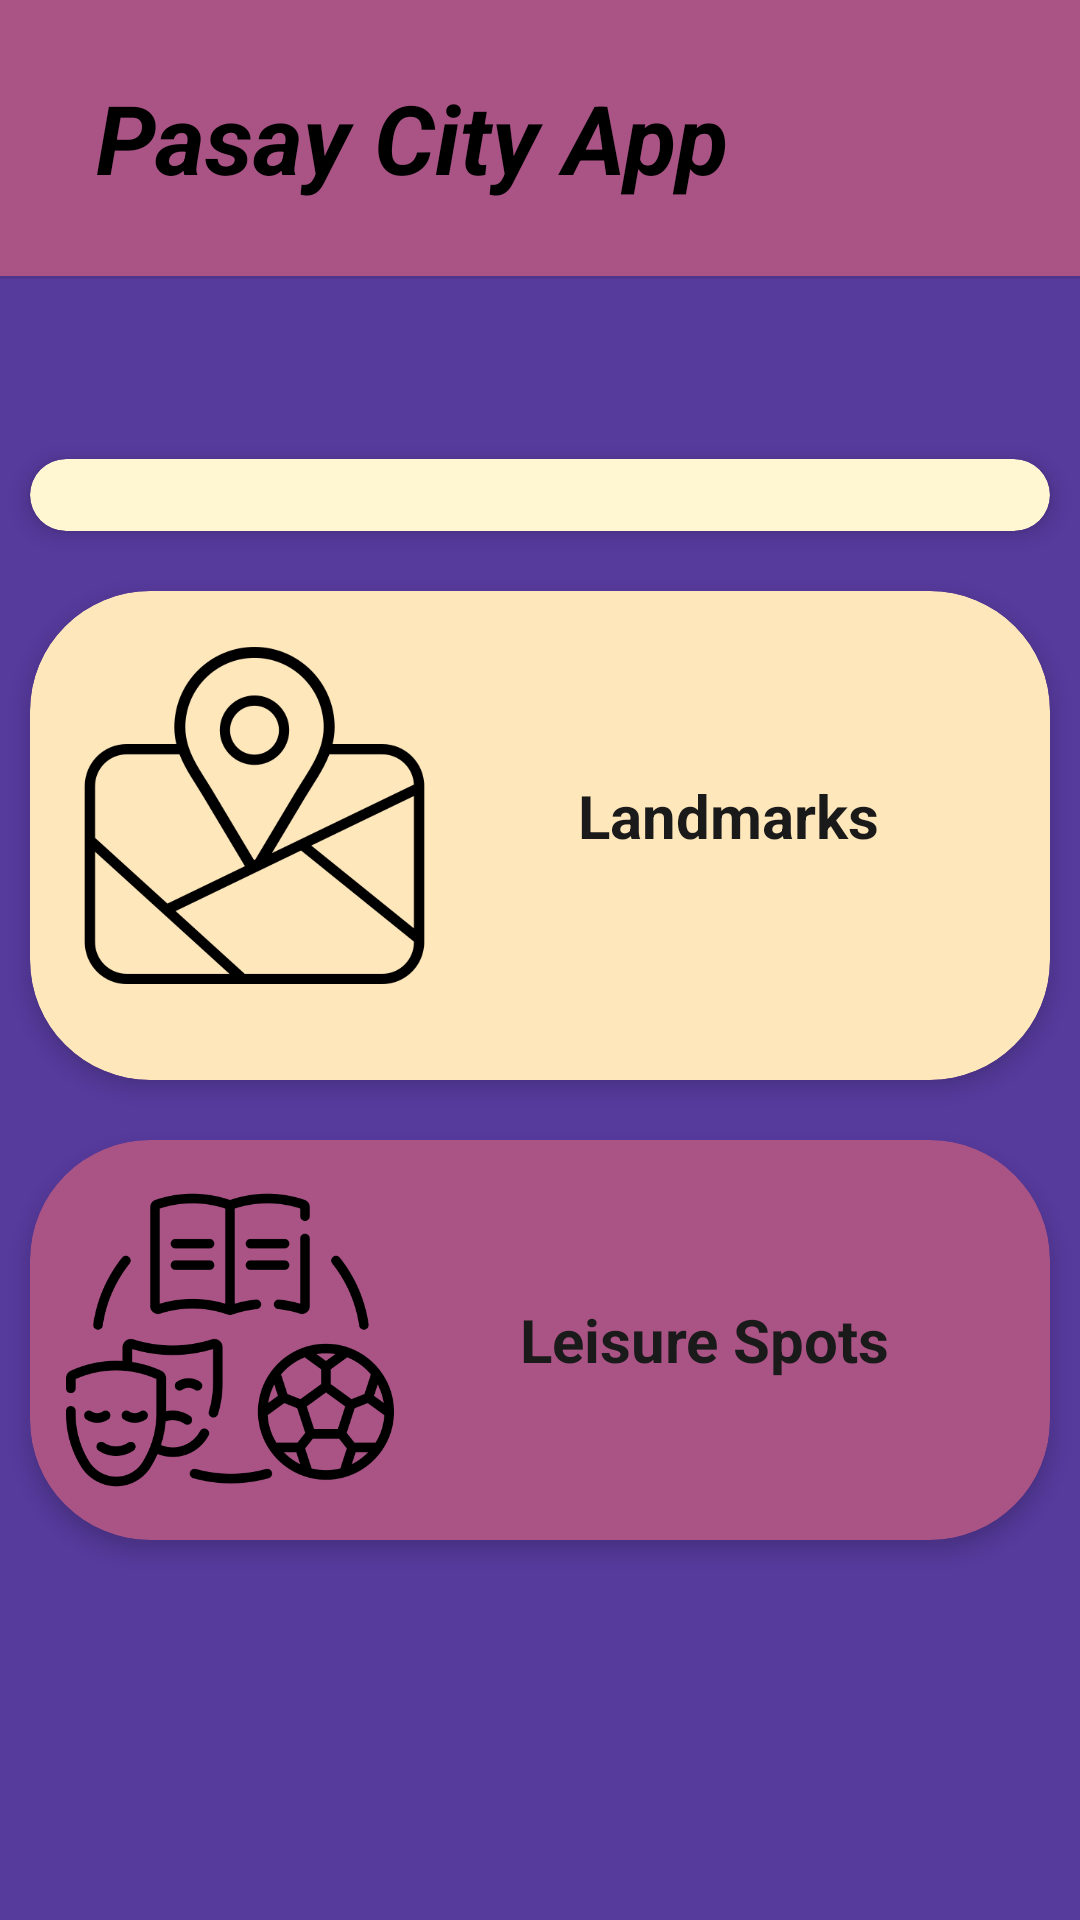

This screen was rendered from an Android layout file. Write that file and the resources it references.
<!-- AndroidManifest.xml: application theme Theme.BaguioCityApp -->
<!-- res/layout/fragment_dash.xml -->
<?xml version="1.0" encoding="utf-8"?>
<androidx.constraintlayout.widget.ConstraintLayout xmlns:android="http://schemas.android.com/apk/res/android"
    xmlns:app="http://schemas.android.com/apk/res-auto"
    xmlns:tools="http://schemas.android.com/tools"
    android:layout_width="match_parent"
    android:layout_height="match_parent"
    android:background="#563A9C"
    tools:context=".Dash_Fragment">

    <LinearLayout
        android:id="@+id/linearLayout2"
        android:layout_width="match_parent"
        android:layout_height="92dp"
        android:background="#AA5486"
        android:orientation="vertical"
        app:layout_constraintEnd_toEndOf="parent"
        app:layout_constraintStart_toStartOf="parent"
        app:layout_constraintTop_toTopOf="parent">

        <TextView
            android:id="@+id/cityName"
            android:layout_width="wrap_content"
            android:layout_height="match_parent"
            android:layout_marginLeft="32sp"
            android:gravity="center_vertical"
            android:text="@string/city_name"
            android:textColor="#000000"
            android:textSize="32sp"
            android:textStyle="bold|italic"
            app:layout_constraintEnd_toEndOf="parent"
            app:layout_constraintStart_toStartOf="parent"
            app:layout_constraintTop_toTopOf="parent" />
    </LinearLayout>

    <View
        android:id="@+id/divider"
        android:layout_width="match_parent"
        android:layout_height="1dp"
        android:background="?android:attr/listDivider"
        android:backgroundTint="#1A1A1A"
        app:layout_constraintEnd_toEndOf="parent"
        app:layout_constraintHorizontal_bias="0.0"
        app:layout_constraintStart_toStartOf="parent"
        app:layout_constraintTop_toBottomOf="@+id/linearLayout2" />

    <LinearLayout
        android:id="@+id/linearLayout3"
        android:layout_width="match_parent"
        android:layout_height="535dp"
        android:layout_marginTop="50dp"
        android:orientation="vertical"
        app:layout_constraintEnd_toEndOf="parent"
        app:layout_constraintHorizontal_bias="0.0"
        app:layout_constraintStart_toStartOf="parent"
        app:layout_constraintTop_toBottomOf="@+id/divider">

        <androidx.cardview.widget.CardView
            android:id="@+id/categoryOne"
            android:layout_width="match_parent"
            android:layout_height="wrap_content"
            android:layout_margin="10sp"
            app:cardBackgroundColor="#FFF7D1"
            app:cardCornerRadius="40dp"
            app:cardElevation="4dp">

            <LinearLayout
                android:layout_width="match_parent"
                android:layout_height="wrap_content"
                android:layout_margin="12sp"
                android:background="#FFF7D1"
                android:orientation="horizontal">

                <ImageView
                    android:id="@+id/cardImage"
                    android:layout_width="12sp"
                    android:layout_height="wrap_content"
                    android:layout_weight="1"
                    android:adjustViewBounds="true"
                    app:srcCompat="@drawable/food_icon" />

                <TextView
                    android:id="@+id/textContent"
                    android:layout_width="wrap_content"
                    android:layout_height="match_parent"
                    android:layout_weight="1"
                    android:gravity="center"
                    android:text="@string/restaurants_category"
                    android:textColor="#1a1a1a"
                    android:textSize="20sp"
                    android:textStyle="bold" />
            </LinearLayout>
        </androidx.cardview.widget.CardView>

        <androidx.cardview.widget.CardView
            android:id="@+id/categoryTwo"
            android:layout_width="match_parent"
            android:layout_height="163dp"
            android:layout_margin="10sp"
            app:cardBackgroundColor="#FDE7BB"
            app:cardCornerRadius="40dp"
            app:cardElevation="4dp">


            <LinearLayout
                android:layout_width="match_parent"
                android:layout_height="wrap_content"
                android:layout_margin="12sp"
                android:background="#FDE7BB"
                android:orientation="horizontal">

                <ImageView
                    android:id="@+id/imageView2"
                    android:layout_width="60sp"
                    android:layout_height="wrap_content"
                    android:layout_weight="1"
                    android:adjustViewBounds="true"
                    app:srcCompat="@drawable/landmark" />

                <TextView
                    android:id="@+id/textView3"
                    android:layout_width="wrap_content"
                    android:layout_height="match_parent"
                    android:layout_margin="12sp"
                    android:layout_weight="1"
                    android:gravity="center"
                    android:text="@string/historical_landmarks"
                    android:textColor="#1a1a1a"
                    android:textSize="20sp"
                    android:textStyle="bold" />
            </LinearLayout>
        </androidx.cardview.widget.CardView>

        <androidx.cardview.widget.CardView
            android:id="@+id/categoryThree"
            android:layout_width="match_parent"
            android:layout_height="wrap_content"
            android:layout_margin="10sp"
            app:cardBackgroundColor="#AA5486"
            app:cardCornerRadius="40dp"
            app:cardElevation="4dp">


            <LinearLayout
                android:layout_width="match_parent"
                android:layout_height="wrap_content"
                android:layout_margin="12sp"
                android:background="#AA5486"
                android:orientation="horizontal">

                <ImageView
                    android:id="@+id/imageView"
                    android:layout_width="50sp"
                    android:layout_height="wrap_content"
                    android:layout_weight="1"
                    android:adjustViewBounds="true"
                    app:srcCompat="@drawable/leisure" />

                <TextView
                    android:id="@+id/textView2"
                    android:layout_width="wrap_content"
                    android:layout_height="match_parent"
                    android:layout_margin="12sp"
                    android:layout_weight="1"
                    android:gravity="center"
                    android:text="@string/leisure_category"
                    android:textColor="#1a1a1a"
                    android:textSize="20sp"
                    android:textStyle="bold" />
            </LinearLayout>
        </androidx.cardview.widget.CardView>

    </LinearLayout>

</androidx.constraintlayout.widget.ConstraintLayout>
<!-- resources referenced by this layout -->
<resources>
  <!-- drawable landmark: png bitmap (drawable, 19004 bytes) -->
  <!-- drawable leisure: png bitmap (drawable, 24320 bytes) -->
  <string name="city_name">Pasay City App</string>
  <string name="historical_landmarks">Landmarks</string>
  <string name="leisure_category">Leisure Spots</string>
  <string name="restaurants_category">Restaurants</string>
  <style name="Theme.BaguioCityApp" parent="Base.Theme.BaguioCityApp" />
  <style name="Base.Theme.BaguioCityApp" parent="Theme.Material3.DayNight.NoActionBar">
          
          
      </style>
</resources>
